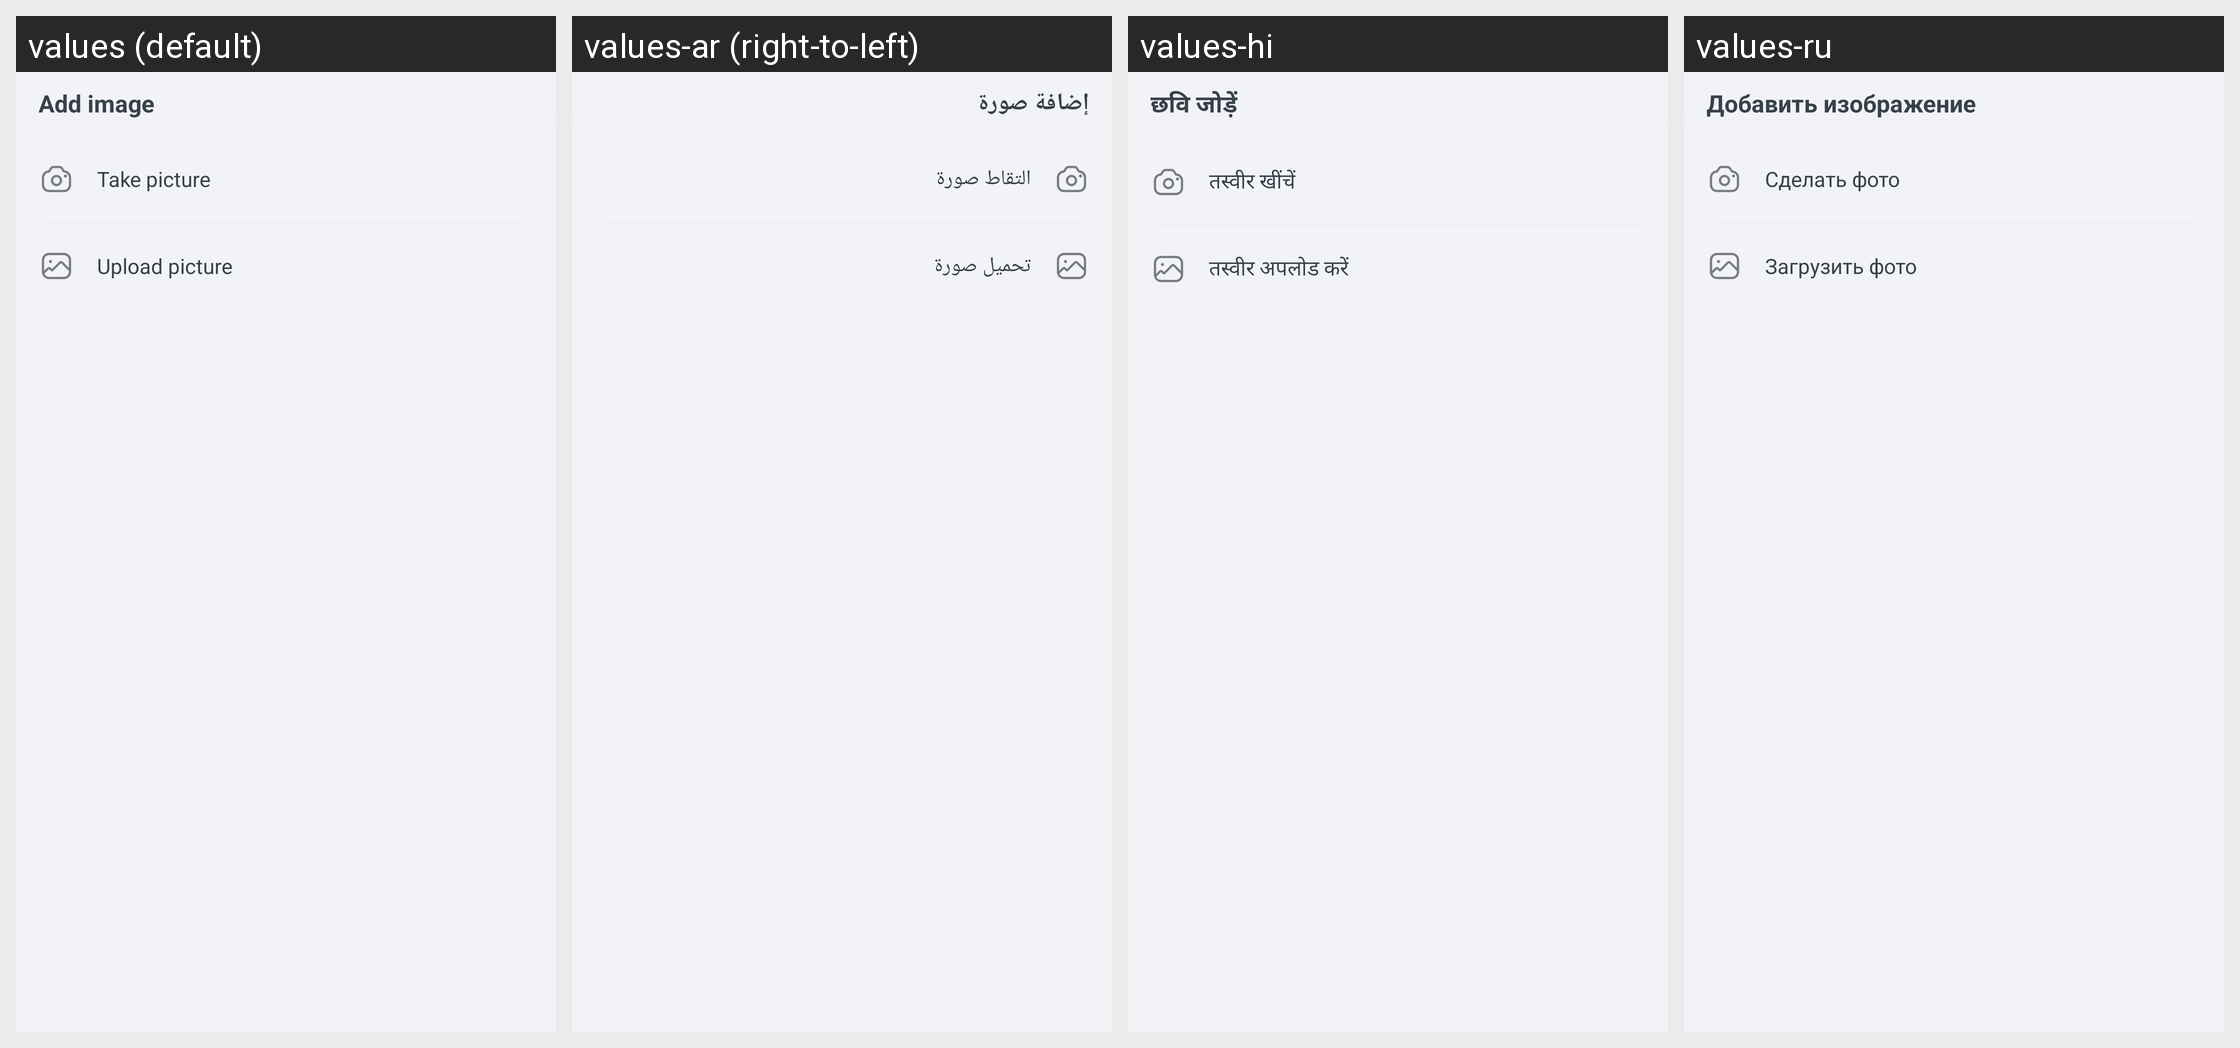

For this localized Android screen grid, give each drawn string resource with its value in every locale shown.
Android screen res/layout/custom_image_upload_dialog.xml rendered under 4 locales, left to right: values (default), values-ar (right-to-left), values-hi, values-ru. Device: Nexus 5 (rendered at 1080×1920; each locale shown at half size, 540×960, under a caption strip naming it); theme Theme.ShoppingList.
Other locales in the repository, not shown: values-de, values-es, values-fr, values-ja, values-pl, values-pt, values-zh.
Strings drawn on this screen, with the default value and each locale's value (text and hints the layout hard-codes, and strings that could not be matched under every locale, appear in the picture but are not listed):

custom_edit_username_dialog__image_title
  values: Add image
  values-ar: إضافة صورة
  values-hi: छवि जोड़ें
  values-ru: Добавить изображение

custom_edit_username_dialog__takePictureText
  values: Take picture
  values-ar: التقاط صورة
  values-hi: तस्वीर खींचें
  values-ru: Сделать фото

custom_edit_username_dialog__uploadPictureText
  values: Upload picture
  values-ar: تحميل صورة
  values-hi: तस्वीर अपलोड करें
  values-ru: Загрузить фото
